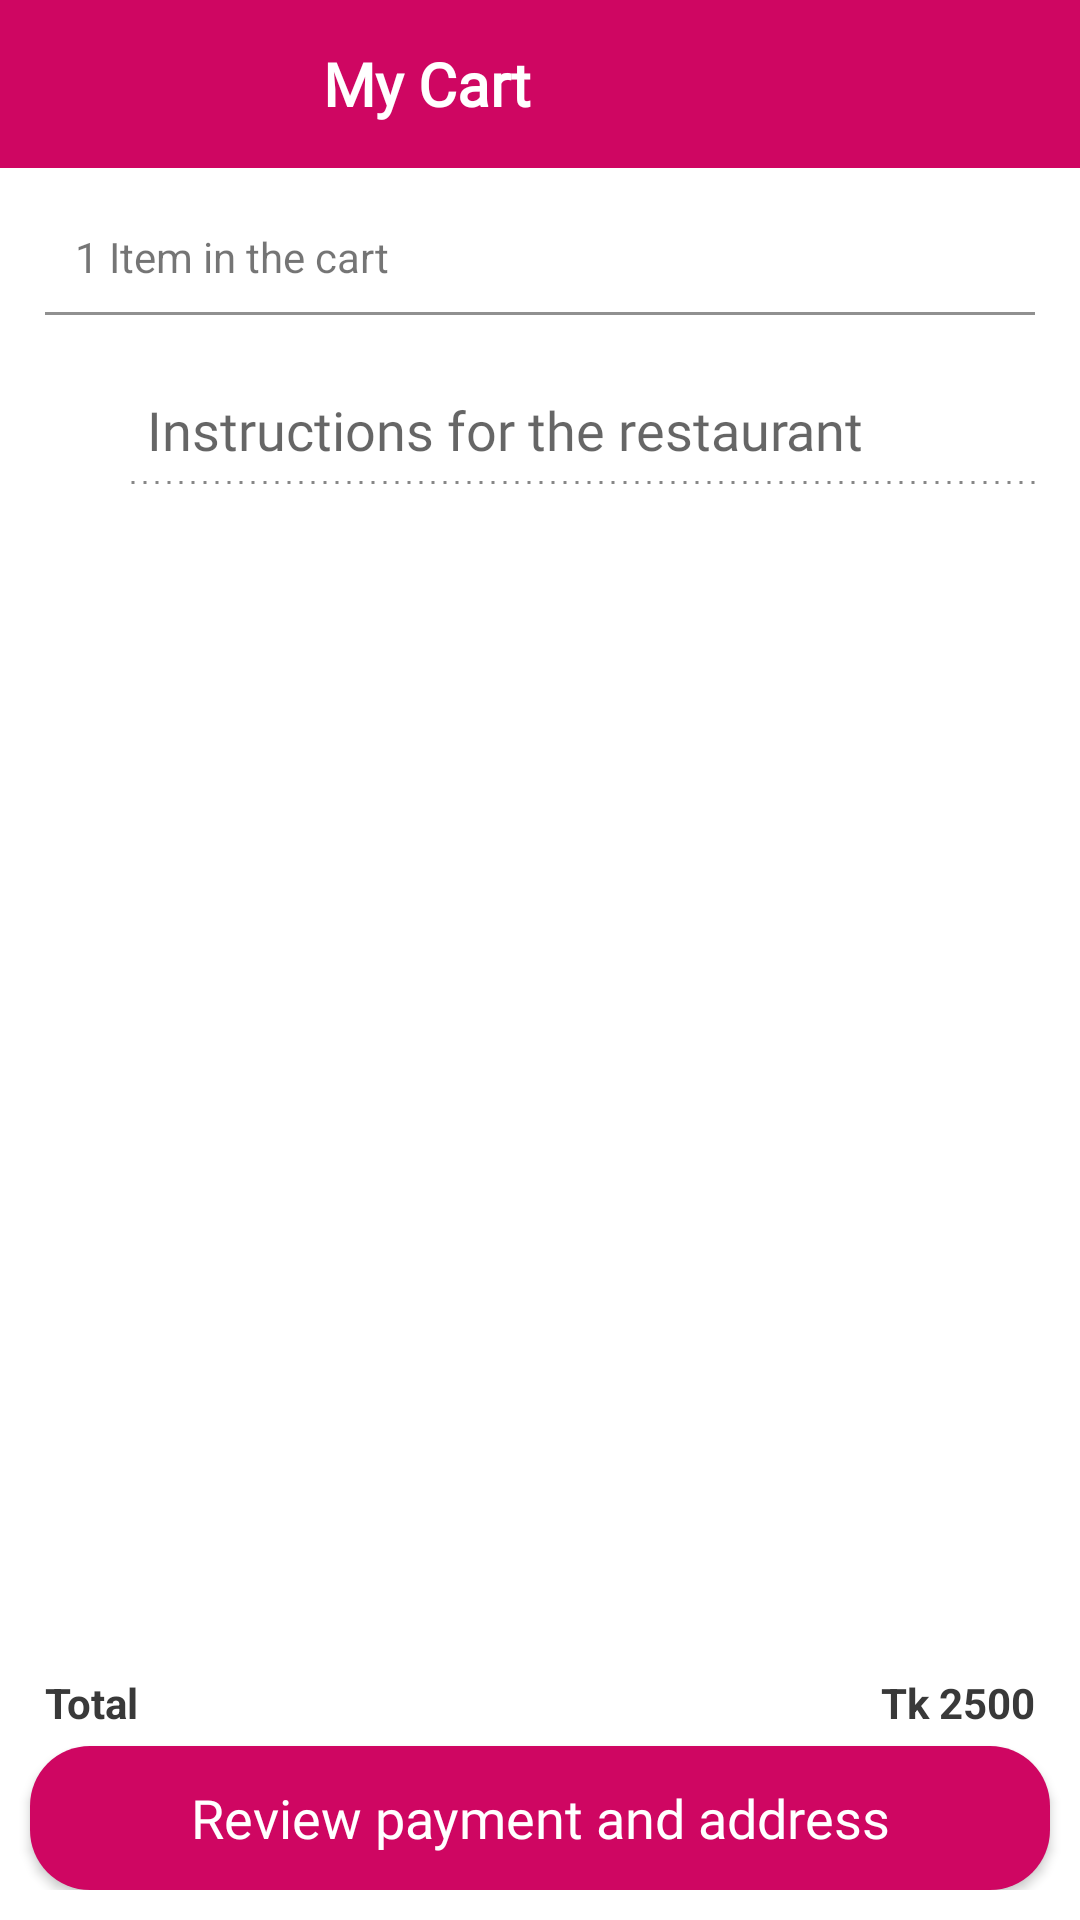

Reconstruct the res/layout file that produces this screen, plus the resources it refers to.
<!-- AndroidManifest.xml: application theme Theme.HatpeonFood -->
<!-- res/layout/fragment_cart.xml -->
<?xml version="1.0" encoding="utf-8"?>
<FrameLayout xmlns:android="http://schemas.android.com/apk/res/android"
    xmlns:tools="http://schemas.android.com/tools"
    android:layout_width="match_parent"
    android:layout_height="wrap_content"
    xmlns:app="http://schemas.android.com/apk/res-auto"
    tools:context=".Fragment.CartFragment">
    
    <androidx.appcompat.widget.Toolbar
        android:id="@+id/toolbar"
        android:layout_width="match_parent"
        android:layout_height="?attr/actionBarSize"
        app:layout_constraintTop_toTopOf="parent"
        app:layout_constraintRight_toRightOf="parent"
        app:layout_constraintLeft_toLeftOf="parent"
        android:background="@color/theme_color"
        android:contentInsetLeft="0dp"
        android:contentInsetStart="0dp"
        app:contentInsetLeft="0dp"
        app:contentInsetStart="0dp"
        android:contentInsetRight="0dp"
        android:contentInsetEnd="0dp"
        app:contentInsetRight="0dp"
        app:contentInsetEnd="0dp"
        android:orientation="horizontal">
        <LinearLayout
            android:id="@+id/userLiner"
            android:layout_width="match_parent"
            android:layout_height="?attr/actionBarSize"
            android:orientation="horizontal">
            <LinearLayout
                android:layout_width="match_parent"
                android:layout_height="wrap_content"
                android:orientation="horizontal"
                android:gravity="center"
                android:layout_gravity="center">
                <LinearLayout
                    android:layout_width="wrap_content"
                    android:layout_height="wrap_content"
                    android:layout_gravity="center"
                    android:gravity="center"
                    android:layout_marginLeft="-75dp"
                    android:orientation="vertical">
                    <TextView
                        android:layout_width="wrap_content"
                        android:layout_weight="2.5"
                        android:layout_height="match_parent"
                        android:text="My Cart"
                        android:textSize="20dp"
                        android:fontFamily="@font/roboto_bold"
                        android:textStyle="bold"
                        android:textColor="@color/white"/>
                    <TextView
                        android:layout_width="wrap_content"
                        android:layout_weight="2.5"
                        android:visibility="gone"
                        android:layout_height="match_parent"
                        android:text="Restaurants name here"
                        android:fontFamily="@font/roboto_reguler"
                        android:textStyle="bold"
                        android:maxLines="1"
                        android:textColor="@color/white"/>

                </LinearLayout>


            </LinearLayout>
        </LinearLayout>
    </androidx.appcompat.widget.Toolbar>


    <androidx.core.widget.NestedScrollView
        android:layout_width="match_parent"
        android:layout_marginTop="?attr/actionBarSize"
        android:layout_height="wrap_content">

        <LinearLayout
            android:layout_width="match_parent"
            android:layout_height="wrap_content"
            android:orientation="vertical">

            <RelativeLayout
                android:layout_width="match_parent"
                android:background="@drawable/round"
                android:layout_margin="5dp"
                android:layout_height="wrap_content">


                <TextView
                    android:id="@+id/cartItem"
                    android:layout_width="match_parent"
                    android:layout_height="wrap_content"
                    android:layout_marginLeft="10dp"
                    android:layout_marginTop="5dp"
                    android:layout_marginRight="10dp"
                    android:layout_marginBottom="10dp"
                    android:background="@drawable/line_shape"
                    android:padding="10dp"
                    android:text="1 Item in the cart" />

                <androidx.recyclerview.widget.RecyclerView
                    android:id="@+id/recyclerView"
                    android:layout_width="match_parent"
                    android:layout_height="wrap_content"
                    android:layout_below="@+id/cartItem"
                    android:layout_marginTop="5dp" />

                <LinearLayout
                    android:layout_width="match_parent"
                    android:layout_below="@+id/recyclerView"
                    android:layout_height="wrap_content"
                    android:orientation="horizontal">

                    <ImageView
                        android:layout_width="35dp"
                        android:layout_height="35dp"
                        android:src="@drawable/ic_baseline_file_present_24"
                        android:padding="5dp"
                        android:layout_gravity="center"
                        app:tint="#B5B5B5"/>

                    <EditText
                        android:layout_width="match_parent"
                        android:layout_height="wrap_content"
                        android:layout_marginLeft="3dp"
                        android:layout_marginTop="5dp"
                        android:layout_marginRight="10dp"
                        android:layout_marginBottom="10dp"
                        android:background="@drawable/dot_shape"
                        android:padding="6dp"
                        android:fontFamily="@font/roboto_light"
                        android:textColor="@color/shadow_black"
                        android:hint="Instructions for the restaurant" />


                </LinearLayout>


            </RelativeLayout>
        </LinearLayout>



    </androidx.core.widget.NestedScrollView>

    <RelativeLayout
        android:layout_width="match_parent"
        android:layout_height="wrap_content"
        android:gravity="bottom|center"
        app:layout_constraintTop_toTopOf="parent">

        <LinearLayout
            android:id="@+id/cartDialog"
            android:layout_width="match_parent"
            android:layout_height="wrap_content"
            android:orientation="vertical"
            android:background="@color/white"
            android:paddingBottom="10dp"
            android:gravity="center"
            android:layout_alignParentBottom="true">



            <RelativeLayout
                android:layout_width="match_parent"
                android:background="@color/white"
                android:layout_height="wrap_content">
                <TextView
                    android:layout_width="wrap_content"
                    android:layout_height="wrap_content"
                    android:padding="5dp"
                    android:layout_marginTop="5dp"
                    android:textStyle="bold"
                    android:layout_marginLeft="10dp"
                    android:layout_marginRight="10dp"
                    android:textColor="@color/shadow_black"
                    android:textSize="14dp"
                    android:text="Total"/>

                <TextView
                    android:id="@+id/totalPrice"
                    android:layout_width="wrap_content"
                    android:layout_height="wrap_content"
                    android:layout_alignParentRight="true"
                    android:layout_marginLeft="10dp"
                    android:layout_marginTop="5dp"
                    android:layout_marginRight="10dp"
                    android:padding="5dp"
                    android:text="Tk 2500"
                    android:textColor="@color/shadow_black"
                    android:textSize="14dp"
                    android:textStyle="bold" />
            </RelativeLayout>

            <androidx.appcompat.widget.AppCompatButton
                android:id="@+id/goToCheckOut"
                android:layout_width="match_parent"
                android:layout_height="wrap_content"
                android:layout_marginLeft="10dp"
                android:layout_marginRight="10dp"
                android:layout_toRightOf="@+id/add"
                android:background="@drawable/button"
                android:backgroundTint="@color/theme_color"
                android:fontFamily="@font/roboto_bold"
                android:gravity="center"
                android:text="Review payment and address"
                android:textAllCaps="false"
                android:textColor="@color/white"
                android:textSize="18sp" />

        </LinearLayout>

    </RelativeLayout>

</FrameLayout>
<!-- resources referenced by this layout -->
<resources>
  <color name="shadow_black">#393939</color>
  <color name="theme_color">#CF0662</color>
  <color name="white">#FFFFFFFF</color>
  <!-- drawable button (drawable) -->
  <?xml version="1.0" encoding="utf-8"?>
  <shape xmlns:android="http://schemas.android.com/apk/res/android"
      android:shape="rectangle">
      <solid
          android:color="@color/theme_color"/>
      <corners
          android:radius="20dp"/>
  </shape>
  <!-- drawable dot_shape (drawable) -->
  <layer-list xmlns:android="http://schemas.android.com/apk/res/android">
      <item
          android:bottom="0dp"
          android:left="-1dp"
          android:right="-1dp"
          android:top="-1dp">
  
          <shape android:shape="rectangle">
              <stroke
                  android:width="1dp"
                  android:color="#878787"
                  android:dashGap="3dp"
                  android:dashWidth="1dp" />
  
              <solid android:color="@android:color/transparent" />
  
              <padding
                  android:bottom="10dp"
                  android:left="10dp"
                  android:right="10dp"
                  android:top="10dp" />
          </shape>
      </item>
  </layer-list>
  <!-- drawable line_shape (drawable) -->
  <?xml version="1.0" encoding="utf-8"?>
  <layer-list xmlns:android="http://schemas.android.com/apk/res/android">
      <item>
          <shape>
              <solid
                  android:color="#909090" />
              <padding
                  android:bottom="1dp" />
          </shape>
      </item>
      <item>
          <shape>
  
              <solid android:color="@color/white"/>
          </shape>
      </item>
  </layer-list>
  <!-- drawable round (drawable) -->
  <?xml version="1.0" encoding="utf-8"?>
  <shape xmlns:android="http://schemas.android.com/apk/res/android"
      android:shape="rectangle"
      >
      <corners android:radius="15dp"/>
      <solid android:color="#ffffff"/>
  </shape>
  <style name="Theme.HatpeonFood" parent="Theme.MaterialComponents.Light.NoActionBar">
          
          <item name="colorPrimary">@color/purple_500</item>
          <item name="colorPrimaryVariant">@color/purple_700</item>
          <item name="colorOnPrimary">@color/white</item>
          
          <item name="colorSecondary">@color/teal_200</item>
          <item name="colorSecondaryVariant">@color/teal_700</item>
          <item name="colorOnSecondary">@color/black</item>
          
          <item name="android:statusBarColor" tools:targetApi="l">@color/theme_color</item>
          
  
      </style>
  <color name="purple_500">#FF6200EE</color>
  <color name="purple_700">#FF3700B3</color>
  <color name="teal_200">#FF03DAC5</color>
  <color name="teal_700">#FF018786</color>
  <color name="black">#FF000000</color>
</resources>
